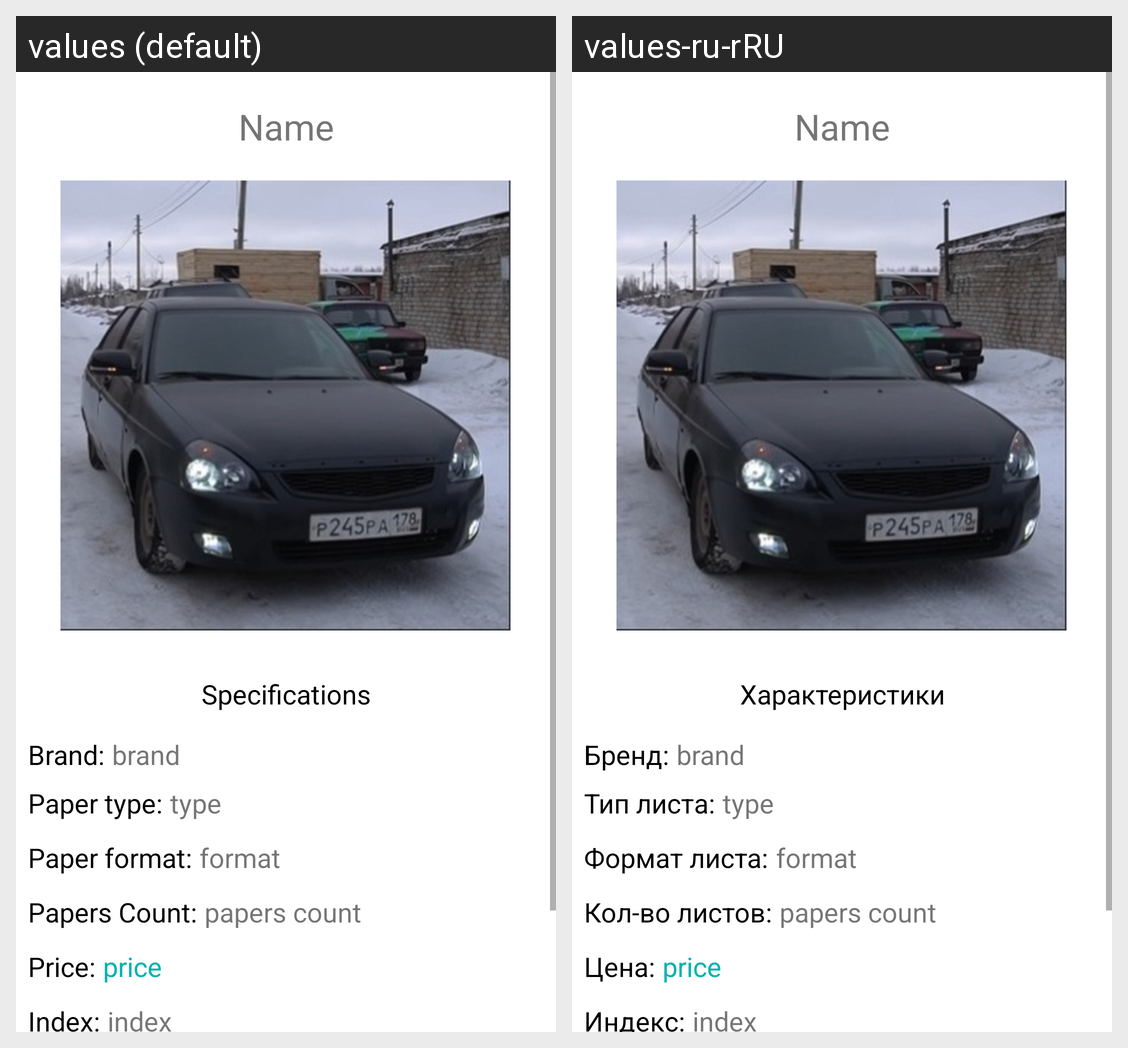

The Android screen above is rendered under two locales of the same app. Produce the string resources it draws, with the default and per-locale values.
Android screen res/layout/diary_info.xml rendered under 2 locales, left to right: values (default), values-ru-rRU. Device: Nexus 5 (rendered at 1080×1920; each locale shown at half size, 540×960, under a caption strip naming it); theme Theme.Lesson03.
Strings drawn on this screen, with the default value and each locale's value (text and hints the layout hard-codes, and strings that could not be matched under every locale, appear in the picture but are not listed):

specifications
  values: Specifications
  values-ru-rRU: Характеристики

brand
  values: Brand:
  values-ru-rRU: Бренд:

type
  values: Paper type:
  values-ru-rRU: Тип листа:

format
  values: Paper format:
  values-ru-rRU: Формат листа:

papers_count
  values: Papers Count:
  values-ru-rRU: Кол-во листов:

price
  values: Price:
  values-ru-rRU: Цена:

index
  values: Index:
  values-ru-rRU: Индекс:
